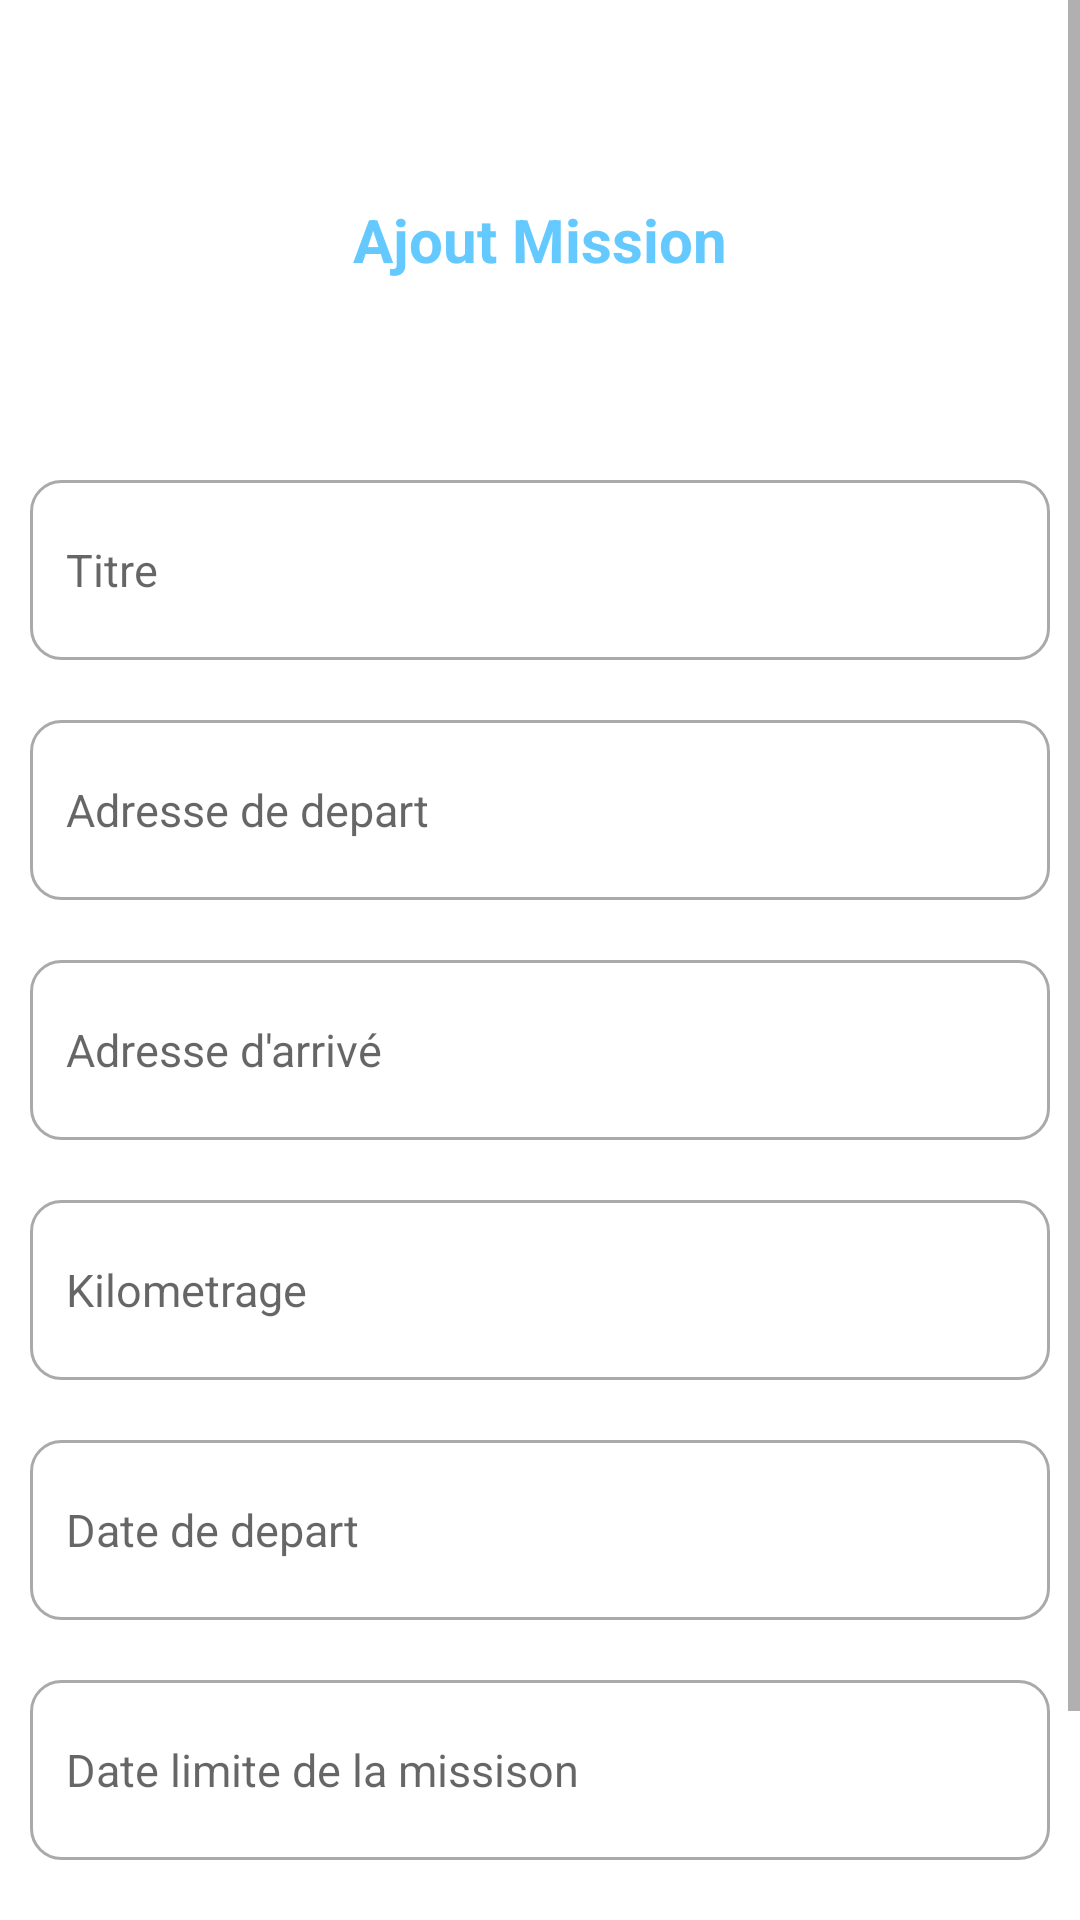

Write the Android layout XML for this screen, with the resource values it uses.
<!-- AndroidManifest.xml: application theme Theme.Garage -->
<!-- res/layout/activity_ajouter_mission.xml -->
<?xml version="1.0" encoding="utf-8"?>
<ScrollView xmlns:android="http://schemas.android.com/apk/res/android"
    xmlns:app="http://schemas.android.com/apk/res-auto"
    xmlns:tools="http://schemas.android.com/tools"
    android:layout_width="match_parent"
    android:layout_height="match_parent"
    tools:context=".activities.AjouterMission">

    <LinearLayout
        android:layout_width="match_parent"
        android:layout_height="match_parent"
        android:orientation="vertical">

    <TextView
        android:layout_width="match_parent"
        android:layout_height="60dp"
        android:id="@+id/title"
        android:layout_marginLeft="10dp"
        android:layout_marginRight="10dp"
        android:layout_marginTop="50dp"
        android:text="Ajout Mission"
        android:gravity="center"
        android:textStyle="bold"
        android:textColor="@color/gradStart"
        android:ems="10"
        android:paddingStart="12dp"
        android:paddingEnd="12dp"
        android:textSize="20sp"
        android:drawablePadding="12dp"
        app:layout_constraintEnd_toEndOf="parent"
        app:layout_constraintStart_toStartOf="parent"
        app:layout_constraintTop_toTopOf="parent">

    </TextView>

    <EditText
        android:layout_width="match_parent"
        android:id="@+id/Title"
        android:layout_height="60dp"
        android:hint="Titre"
        android:layout_marginLeft="10dp"
        android:layout_marginRight="10dp"
        android:layout_marginTop="50dp"
        android:background="@drawable/custom_input"
        android:ems="10"
        android:paddingStart="12dp"
        android:paddingEnd="12dp"
        android:textSize="15sp"
        android:drawablePadding="12dp"
        app:layout_constraintEnd_toEndOf="parent"
        app:layout_constraintStart_toStartOf="parent"
        app:layout_constraintTop_toTopOf="parent"/>

    
    <EditText
        android:layout_width="match_parent"
        android:layout_height="60dp"
        android:id="@+id/AdreeseDepart"
        android:hint="Adresse de depart"
        android:paddingStart="12dp"
        android:paddingEnd="12dp"
        android:drawablePadding="12dp"
        android:layout_marginTop="20dp"
        android:layout_marginRight="10dp"
        android:layout_marginLeft="10dp"
        android:background="@drawable/custom_input"
        android:textColor="@android:color/darker_gray"
        android:ems="10"
        android:textSize="15sp"
        app:layout_constraintEnd_toEndOf="parent"
        app:layout_constraintHorizontal_bias="0.8"
        app:layout_constraintStart_toStartOf="parent"
        app:layout_constraintTop_toTopOf="@+id/Title"
        />

    <EditText
        android:layout_width="match_parent"
        android:layout_height="60dp"
        android:id="@+id/AdreeseArrivé"
        android:hint="Adresse d'arrivé"
        android:paddingStart="12dp"
        android:paddingEnd="12dp"
        android:drawablePadding="12dp"
        android:layout_marginTop="20dp"
        android:layout_marginRight="10dp"
        android:layout_marginLeft="10dp"
        android:background="@drawable/custom_input"
        android:textColor="@android:color/darker_gray"
        android:ems="10"
        android:textSize="15sp"
        app:layout_constraintEnd_toEndOf="parent"
        app:layout_constraintHorizontal_bias="0.8"
        app:layout_constraintStart_toStartOf="parent"
        app:layout_constraintTop_toTopOf="@+id/AdreeseDepart"
        />

        <EditText
            android:layout_width="match_parent"
            android:layout_height="60dp"
            android:id="@+id/kilometrage"
            android:hint="Kilometrage"
            android:paddingStart="12dp"
            android:paddingEnd="12dp"
            android:drawablePadding="12dp"
            android:layout_marginTop="20dp"
            android:layout_marginRight="10dp"
            android:layout_marginLeft="10dp"
            android:background="@drawable/custom_input"
            android:textColor="@android:color/darker_gray"
            android:ems="10"
            android:textSize="15sp"
            app:layout_constraintEnd_toEndOf="parent"
            app:layout_constraintHorizontal_bias="0.8"
            app:layout_constraintStart_toStartOf="parent"
            app:layout_constraintTop_toTopOf="@+id/AdreeseDepart"
            />

    <EditText
        android:layout_width="match_parent"
        android:layout_height="60dp"
        android:id="@+id/dateDebut"
        android:hint="Date de depart"
        android:paddingStart="12dp"
        android:paddingEnd="12dp"
        android:drawablePadding="12dp"
        android:layout_marginTop="20dp"
        android:layout_marginRight="10dp"
        android:layout_marginLeft="10dp"
        android:background="@drawable/custom_input"
        android:textColor="@android:color/darker_gray"
        android:ems="10"
        android:textSize="15sp"
        app:layout_constraintEnd_toEndOf="parent"
        app:layout_constraintHorizontal_bias="0.8"
        app:layout_constraintStart_toStartOf="parent"
        app:layout_constraintTop_toTopOf="@+id/AdreeseArrivé"
        />

    <EditText
        android:layout_width="match_parent"
        android:layout_height="60dp"
        android:id="@+id/dateLimit"
        android:hint="Date limite de la missison"
        android:paddingStart="12dp"
        android:paddingEnd="12dp"
        android:drawablePadding="12dp"
        android:layout_marginTop="20dp"
        android:layout_marginRight="10dp"
        android:layout_marginLeft="10dp"
        android:background="@drawable/custom_input"
        android:textColor="@android:color/darker_gray"
        android:ems="10"
        android:textSize="15sp"
        app:layout_constraintEnd_toEndOf="parent"
        app:layout_constraintHorizontal_bias="0.8"
        app:layout_constraintStart_toStartOf="parent"
        app:layout_constraintTop_toTopOf="@+id/dateDebut"
        />

    <Button
        android:layout_marginLeft="10dp"
        android:layout_marginRight="10dp"
        android:layout_marginTop="50dp"
        android:layout_width="match_parent"
        android:layout_height="wrap_content"
        android:text="Ajouter"
        android:textColor="@color/white"
        android:layout_gravity="center"
        android:id="@+id/Ajout"
        android:onClick="AjouteMission"
        app:layout_constraintEnd_toEndOf="parent"
        app:layout_constraintStart_toStartOf="parent"
        app:layout_constraintTop_toTopOf="@+id/dateLimit"/>

    <Button
        android:layout_marginLeft="10dp"
        android:layout_marginRight="10dp"
        android:layout_marginTop="50dp"
        android:layout_width="match_parent"
        android:layout_height="wrap_content"
        android:text="Modifier"
        android:textColor="@color/white"
        android:layout_gravity="center"
        android:id="@+id/Update"
        android:visibility="gone"
        app:layout_constraintEnd_toEndOf="parent"
        app:layout_constraintStart_toStartOf="parent"
        app:layout_constraintTop_toTopOf="@+id/dateLimit"/>

    </LinearLayout>

</ScrollView>
<!-- resources referenced by this layout -->
<resources>
  <color name="gradStart">#63C9FF</color>
  <color name="white">#FFFFFFFF</color>
  <!-- drawable custom_input (drawable) -->
  <?xml version="1.0" encoding="utf-8"?>
  <selector xmlns:android="http://schemas.android.com/apk/res/android">
  
      <item android:state_enabled="true" android:state_focused="true">
          <shape android:shape="rectangle">
              <solid android:color="@android:color/white"/>
              <corners android:radius="10dp"/>
              <stroke android:color="@color/gradStart" android:width="1dp"/>
          </shape>
      </item>
  
      <item android:state_enabled="true" >
          <shape android:shape="rectangle">
              <solid android:color="@android:color/white"/>
              <corners android:radius="10dp"/>
              <stroke android:color="@android:color/darker_gray" android:width="1dp"/>
          </shape>
      </item>
  
  </selector>
  <style name="Theme.Garage" parent="Theme.MaterialComponents.DayNight.DarkActionBar">
          
          <item name="colorPrimary">@color/gradStart</item>
          <item name="colorPrimaryVariant">@color/gradStart</item>
          <item name="colorOnPrimary">@color/white</item>
          
          <item name="colorSecondary">@color/teal_200</item>
          <item name="colorSecondaryVariant">@color/teal_700</item>
          <item name="colorOnSecondary">@color/black</item>
          
          <item name="android:statusBarColor" tools:targetApi="l">?attr/colorPrimaryVariant</item>
          
      </style>
  <color name="teal_200">#FF03DAC5</color>
  <color name="teal_700">#FF018786</color>
  <color name="black">#FF000000</color>
</resources>
